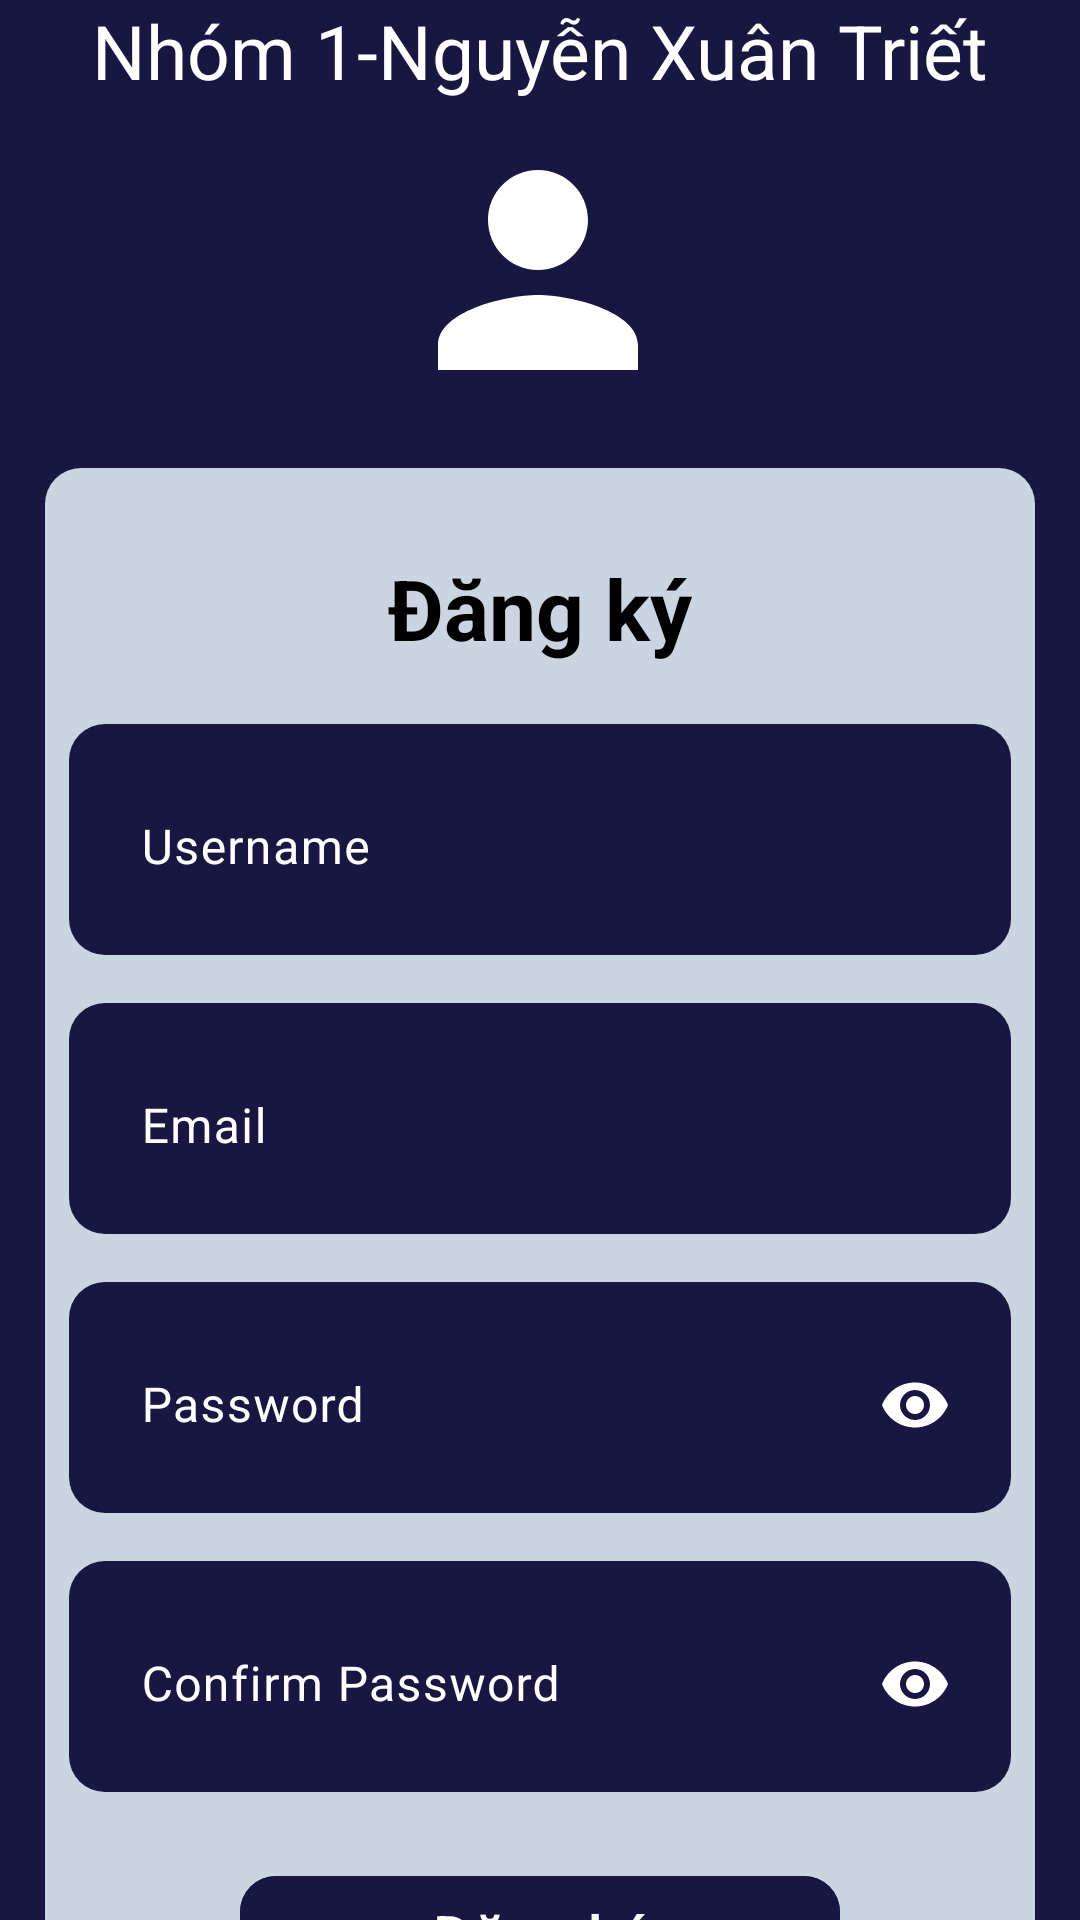

Produce the Android XML layout that renders to this screen, including the resource entries it uses.
<!-- AndroidManifest.xml: application theme Theme.DoAn_QLGiacNgu -->
<!-- res/layout/activity_signup.xml -->
<?xml version="1.0" encoding="utf-8"?>
<androidx.constraintlayout.widget.ConstraintLayout xmlns:android="http://schemas.android.com/apk/res/android"
    xmlns:app="http://schemas.android.com/apk/res-auto"
    xmlns:tools="http://schemas.android.com/tools"
    android:layout_width="match_parent"
    android:id="@+id/main"
    android:layout_height="match_parent"
    android:background="#181741"
    >
    <TextView
        android:layout_width="match_parent"
        android:layout_height="wrap_content"
        android:textSize="25sp"
        android:textColor="#FFF"
        android:gravity="center"
        android:text="Nhóm 1-Nguyễn Xuân Triết"
        app:layout_constraintEnd_toEndOf="parent"
        app:layout_constraintHorizontal_bias="0.0"
        app:layout_constraintStart_toStartOf="parent"
        app:layout_constraintTop_toTopOf="parent" />
    

    <ImageView
        android:id="@+id/imageView"
        android:layout_width="100dp"
        android:layout_height="100dp"
        android:layout_marginTop="40dp"
        android:src="@drawable/baseline_person_24"
        app:layout_constraintEnd_toEndOf="parent"
        app:layout_constraintHorizontal_bias="0.498"
        app:layout_constraintStart_toStartOf="parent"
        app:layout_constraintTop_toTopOf="parent" />

    <LinearLayout
        android:layout_width="match_parent"
        android:layout_height="wrap_content"
        android:layout_marginStart="15dp"
        android:layout_marginTop="16dp"
        android:layout_marginEnd="15dp"
        android:background="@drawable/bg_card"
        android:orientation="vertical"
        app:layout_constraintEnd_toEndOf="parent"
        app:layout_constraintHorizontal_bias="0.0"
        app:layout_constraintStart_toStartOf="parent"
        app:layout_constraintTop_toBottomOf="@+id/imageView">
        

        <TextView
            android:id="@+id/tvTitle"
            android:layout_width="wrap_content"
            android:layout_height="wrap_content"
            android:layout_gravity="center"
            android:layout_margin="20dp"
            android:text="Đăng ký"
            android:textColor="#000"
            android:textSize="28sp"
            android:textStyle="bold"
            app:layout_constraintEnd_toEndOf="parent"
            app:layout_constraintStart_toStartOf="parent"
            app:layout_constraintTop_toTopOf="parent" />

        <com.google.android.material.textfield.TextInputLayout
            android:id="@+id/tilUsername"
            android:layout_width="match_parent"
            android:layout_height="wrap_content"

            android:background="@drawable/bg_card2"
            android:hint="Username"
            android:textColorHint="#fff"

            app:errorTextColor="#FF5C5C"
            app:boxStrokeErrorColor="#181741"
            app:errorTextAppearance="@style/TextAppearance.Material3.BodyLarge"
            app:endIconTint="@color/white"
            app:hintTextColor="@android:color/white">

            <com.google.android.material.textfield.TextInputEditText
                android:id="@+id/edtUsername"
                android:layout_width="match_parent"
                android:layout_height="wrap_content"
                android:background="#181741"
                android:inputType="text"
                android:textColor="#fff" />
        </com.google.android.material.textfield.TextInputLayout>


        <com.google.android.material.textfield.TextInputLayout
            android:id="@+id/tilEmail"
            android:layout_width="match_parent"
            android:layout_marginTop="16dp"
            android:layout_height="wrap_content"

            android:background="@drawable/bg_card2"
            android:hint="Email"
            android:textColorHint="#fff"

            app:errorTextColor="#FF5C5C"
            app:boxStrokeErrorColor="#181741"
            app:errorTextAppearance="@style/TextAppearance.Material3.BodyLarge"
            app:endIconTint="@color/white"
            app:hintTextColor="@android:color/white">

            <com.google.android.material.textfield.TextInputEditText
                android:id="@+id/edtEmail"
                android:layout_width="match_parent"
                android:layout_height="wrap_content"
                android:textColor="#fff"
                android:background="#181741"
                android:inputType="textEmailAddress" />
        </com.google.android.material.textfield.TextInputLayout>

        
        <com.google.android.material.textfield.TextInputLayout
            android:id="@+id/tilPassword"
            android:layout_width="match_parent"
            android:layout_height="wrap_content"
            android:layout_marginTop="16dp"
            android:background="@drawable/bg_card2"
            android:hint="Password"
            android:textColorHint="#fff"

            app:errorTextColor="#FF5C5C"
            app:boxStrokeErrorColor="#181741"
            app:errorTextAppearance="@style/TextAppearance.Material3.BodyLarge"
            app:endIconMode="password_toggle"
            app:endIconTint="@color/white"
            app:hintTextColor="@android:color/white">

            <com.google.android.material.textfield.TextInputEditText
                android:id="@+id/edtPassword"
                android:layout_width="match_parent"
                android:layout_height="wrap_content"
                android:background="#181741"
                android:inputType="textPassword"
                android:textColor="#fff" />
        </com.google.android.material.textfield.TextInputLayout>

        
        <com.google.android.material.textfield.TextInputLayout
            android:id="@+id/tilConfirmPassword"
            android:layout_width="match_parent"
            android:layout_height="wrap_content"
            android:layout_marginTop="16dp"
            android:background="@drawable/bg_card2"
            android:hint="Confirm Password"
            android:textColorHint="#fff"

            app:errorTextColor="#FF5C5C"
            app:boxStrokeErrorColor="#181741"
            app:errorTextAppearance="@style/TextAppearance.Material3.BodyLarge"
            app:endIconMode="password_toggle"
            app:endIconTint="@color/white"
            app:hintTextColor="@android:color/white">

            <com.google.android.material.textfield.TextInputEditText
                android:id="@+id/edtConfirmPassword"
                android:layout_width="match_parent"
                android:background="#181741"
                android:layout_height="wrap_content"
                android:inputType="textPassword"
                android:textColor="#fff" />
        </com.google.android.material.textfield.TextInputLayout>

        
        <com.google.android.material.button.MaterialButton
            android:id="@+id/btnSignUp"
            android:layout_width="200dp"
            android:layout_height="wrap_content"
            android:layout_gravity="center"
            android:layout_marginTop="24dp"

            android:backgroundTint="#181741"
            android:textSize="20sp"
            android:text="Đăng ký"
            android:textColor="#fff"
            app:cornerRadius="12dp"
            app:layout_constraintEnd_toEndOf="parent"
            app:layout_constraintStart_toStartOf="parent"
            app:layout_constraintTop_toBottomOf="@id/tilPassword" />
        <LinearLayout
            android:layout_width="match_parent"
            android:layout_height="wrap_content"
            android:gravity="center"
            android:orientation="horizontal"
            app:layout_constraintEnd_toEndOf="parent"
            app:layout_constraintStart_toStartOf="parent"
            app:layout_constraintTop_toBottomOf="@id/btnSignUp">

            <TextView
                android:layout_width="wrap_content"
                android:layout_height="wrap_content"
                android:layout_marginTop="20dp"
                android:layout_marginBottom="20dp"
                android:text="bạn đã có tài khoảng? "
                android:textColor="#000"
                android:textSize="18sp" />

            <TextView
                android:id="@+id/tvRegister"
                android:layout_width="wrap_content"
                android:layout_height="wrap_content"
                android:layout_marginTop="20dp"
                android:layout_marginBottom="20dp"
                android:text="Quay lại đăng nhập"
                android:textColor="#0037FF"
                android:textSize="18sp"
                android:textStyle="italic" />
        </LinearLayout>


    </LinearLayout>

</androidx.constraintlayout.widget.ConstraintLayout>
<!-- resources referenced by this layout -->
<resources>
  <!-- drawable baseline_person_24 (drawable) -->
  <vector xmlns:android="http://schemas.android.com/apk/res/android" android:height="24dp" android:tint="#FFFFFF" android:viewportHeight="24" android:viewportWidth="24" android:width="24dp">
        
      <path android:fillColor="@android:color/white" android:pathData="M12,12c2.21,0 4,-1.79 4,-4s-1.79,-4 -4,-4 -4,1.79 -4,4 1.79,4 4,4zM12,14c-2.67,0 -8,1.34 -8,4v2h16v-2c0,-2.66 -5.33,-4 -8,-4z"/>
  
  </vector>
  <!-- drawable bg_card (drawable) -->
  <?xml version="1.0" encoding="utf-8"?>
  <shape xmlns:android="http://schemas.android.com/apk/res/android">
      <solid android:color="#CBD5E1" />
      <corners android:radius="12dp" />
      <padding
          android:left="8dp"
          android:top="8dp"
          android:right="8dp"
          android:bottom="8dp" />
      <elevation android:color="#33000000" />
  </shape>
  <!-- drawable bg_card2 (drawable) -->
  <?xml version="1.0" encoding="utf-8"?>
  <shape xmlns:android="http://schemas.android.com/apk/res/android">
      <solid android:color="#181741" />
      <corners android:radius="12dp" />
      <padding
          android:left="8dp"
          android:top="8dp"
          android:right="8dp"
          android:bottom="8dp" />
      <elevation android:color="#33000000" />
  </shape>
  <style name="Theme.DoAn_QLGiacNgu" parent="Base.Theme.DoAn_QLGiacNgu" />
  <style name="Base.Theme.DoAn_QLGiacNgu" parent="Theme.Material3.DayNight.NoActionBar">
          
          
      </style>
  <!-- not gathered from this repository: default colours our renderer supplied (Android Studio template values) -->
  <color name="white">#FFFFFFFF</color>
</resources>
